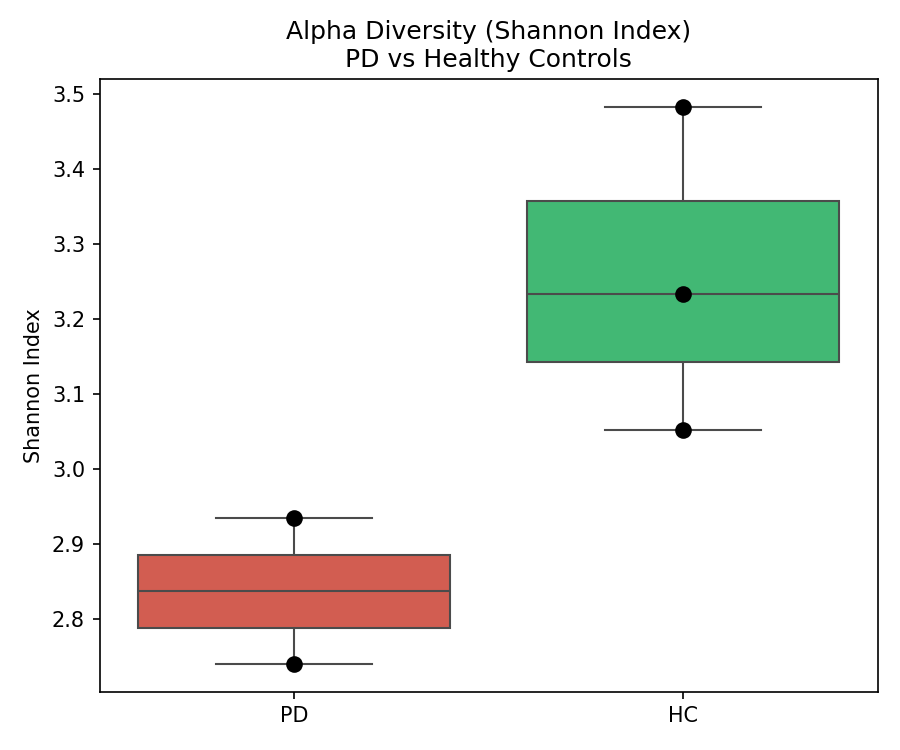

The file beside this chart, header and first rows:
SRR, Group, Shannon
SRR19064316, PD, 2.74
SRR19064317, PD, 2.935
SRR19064453, HC, 3.233
SRR19064454, HC, 3.052
SRR19064809, HC, 3.483
